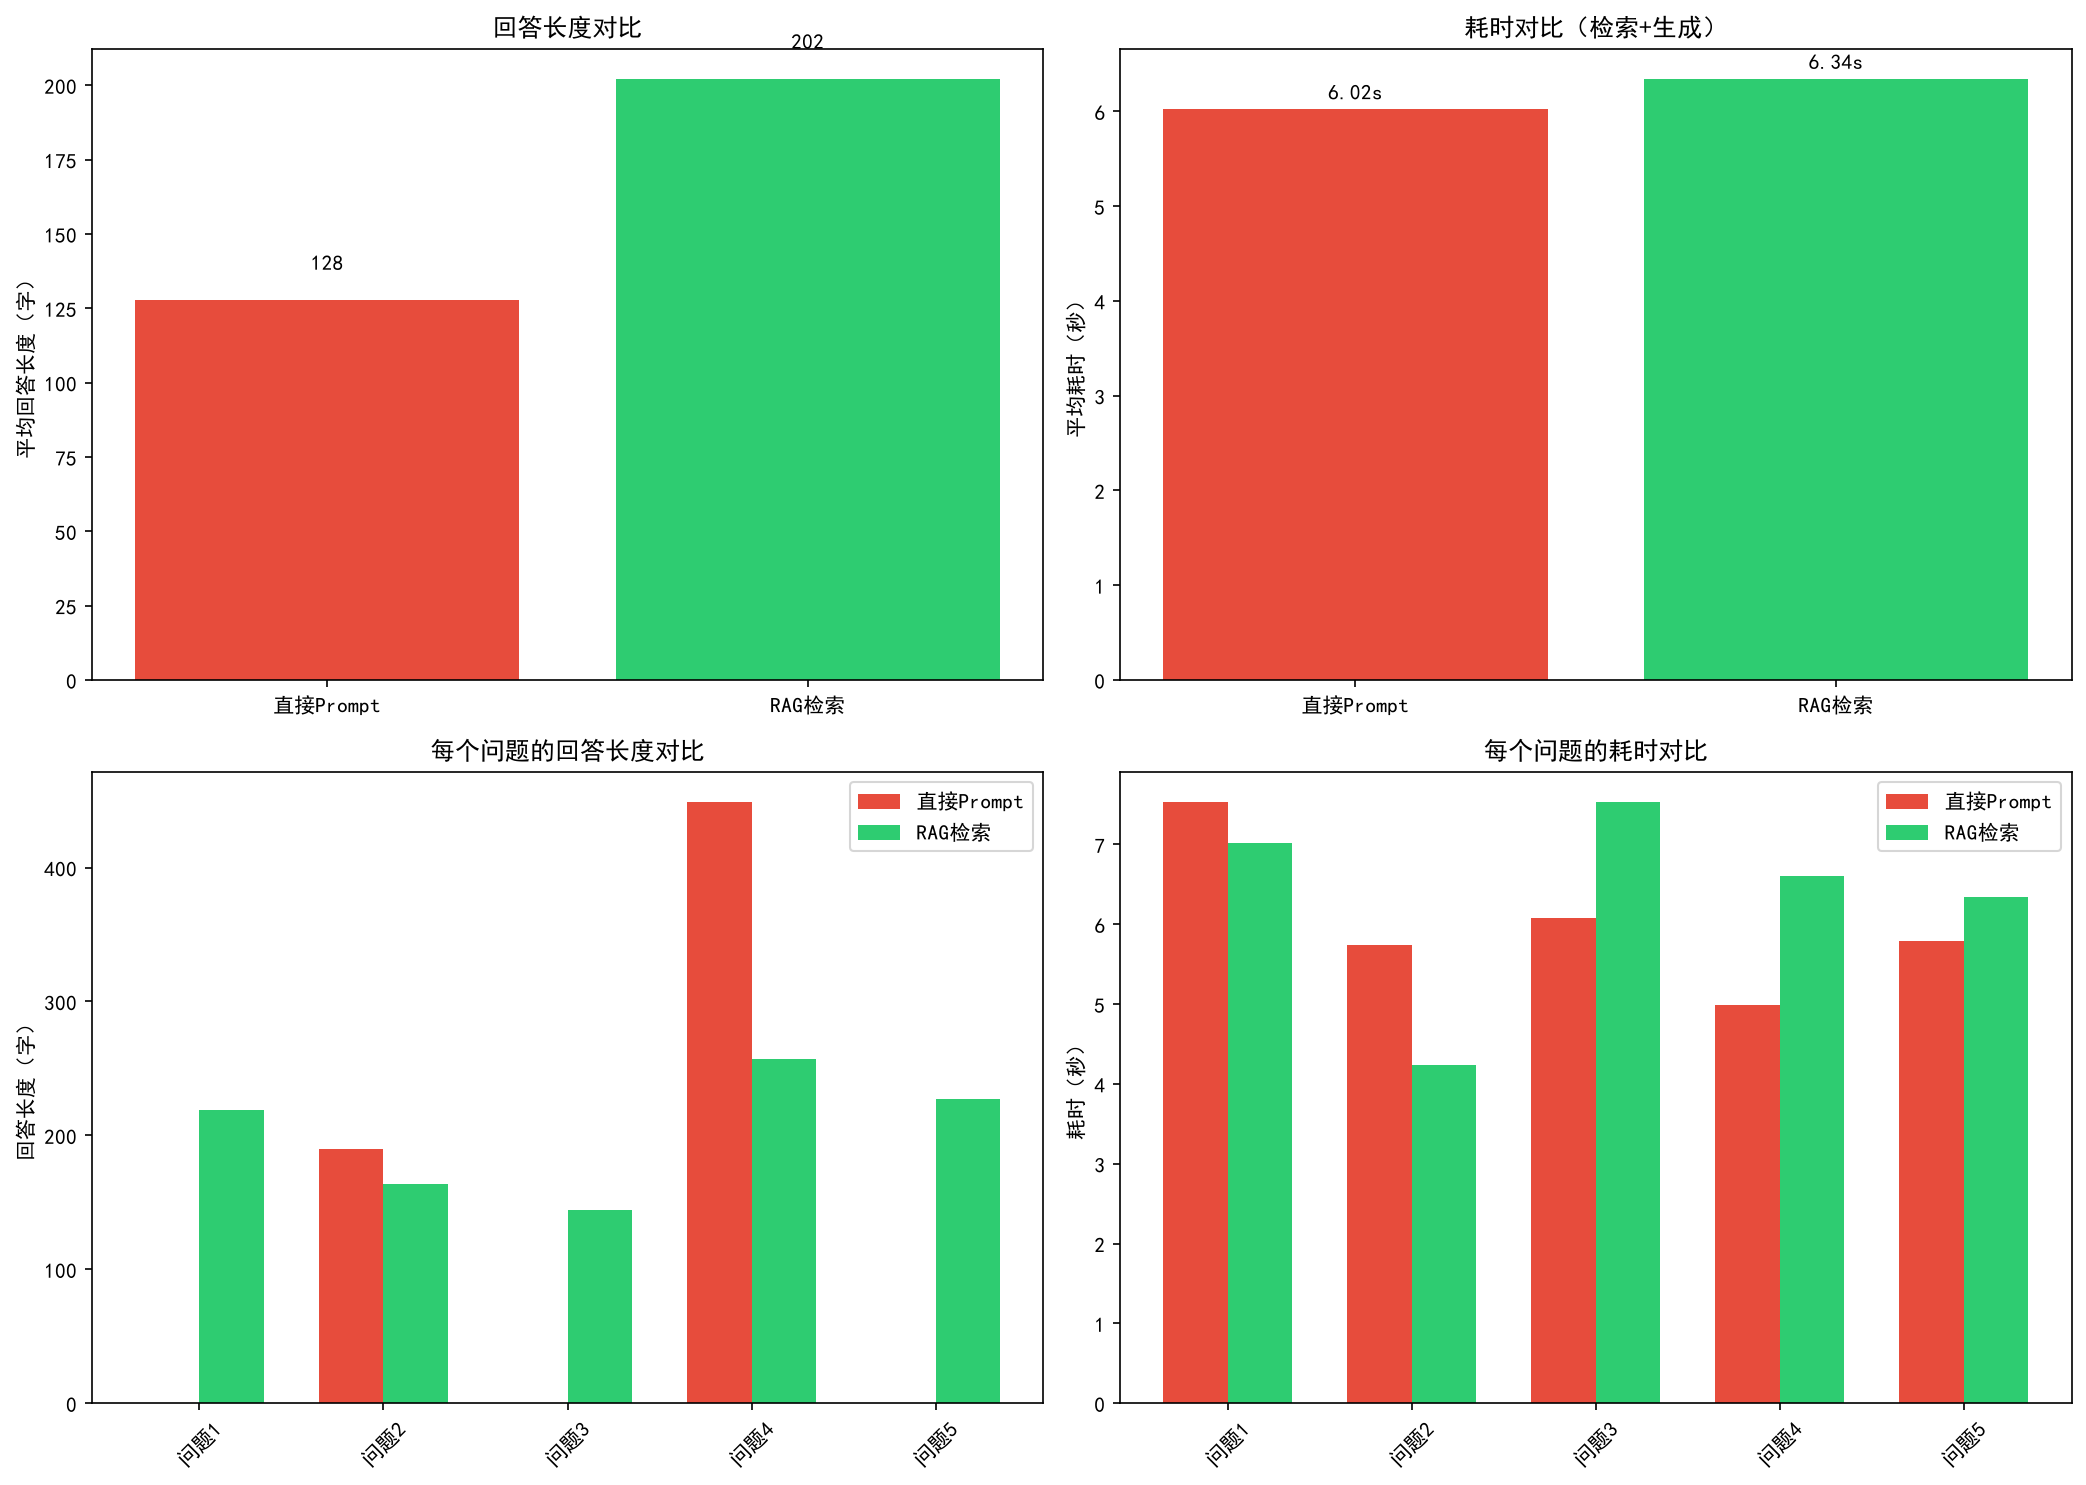

The data file committed next to this chart (first rows):
question, direct_time, direct_len, direct_answer, rag_time, rag_len, rag_answer, context_used
什么是SYN Flood攻击？它的检测特征是什么？, 7.531, 0, ..., 7.011, 219, # SYN Flood攻击??## 定义?SYN Flood是一种DoS/DDo…, True
OSPF路由协议使用哪个协议号？为什么？, 5.741, 190, OSPF（开放最短路径优先）路由协议使用IP协议号89。??原因如下：??1. …, 4.237, 164, 根据知识库内容，OSPF路由协议使用协议号89（IP层协议号）。??OSPF使用…, True
如何检测DNS隧道？有什么特征？, 6.072, 0, ..., 7.53, 144, # DNS隧道检测方法与特征??## 检测方法??1. **监控DNS查询特征*…, True
T1046是什么MITRE ATT&CK技术？如何防御？, 4.984, 449, # T1046 - 网络共享驱动 (Network Shared Drive)?…, 6.6, 257, T1046是MITRE ATT&CK框架中的"网络服务扫描"技术，属于侦察战术类…, True
端口扫描有哪些类型？Nmap的SYN扫描原理是什么？, 5.787, 0, ..., 6.338, 227, 根据知识库内容，端口扫描有以下几种类型：??1. **SYN扫描（半开扫描）**…, True
